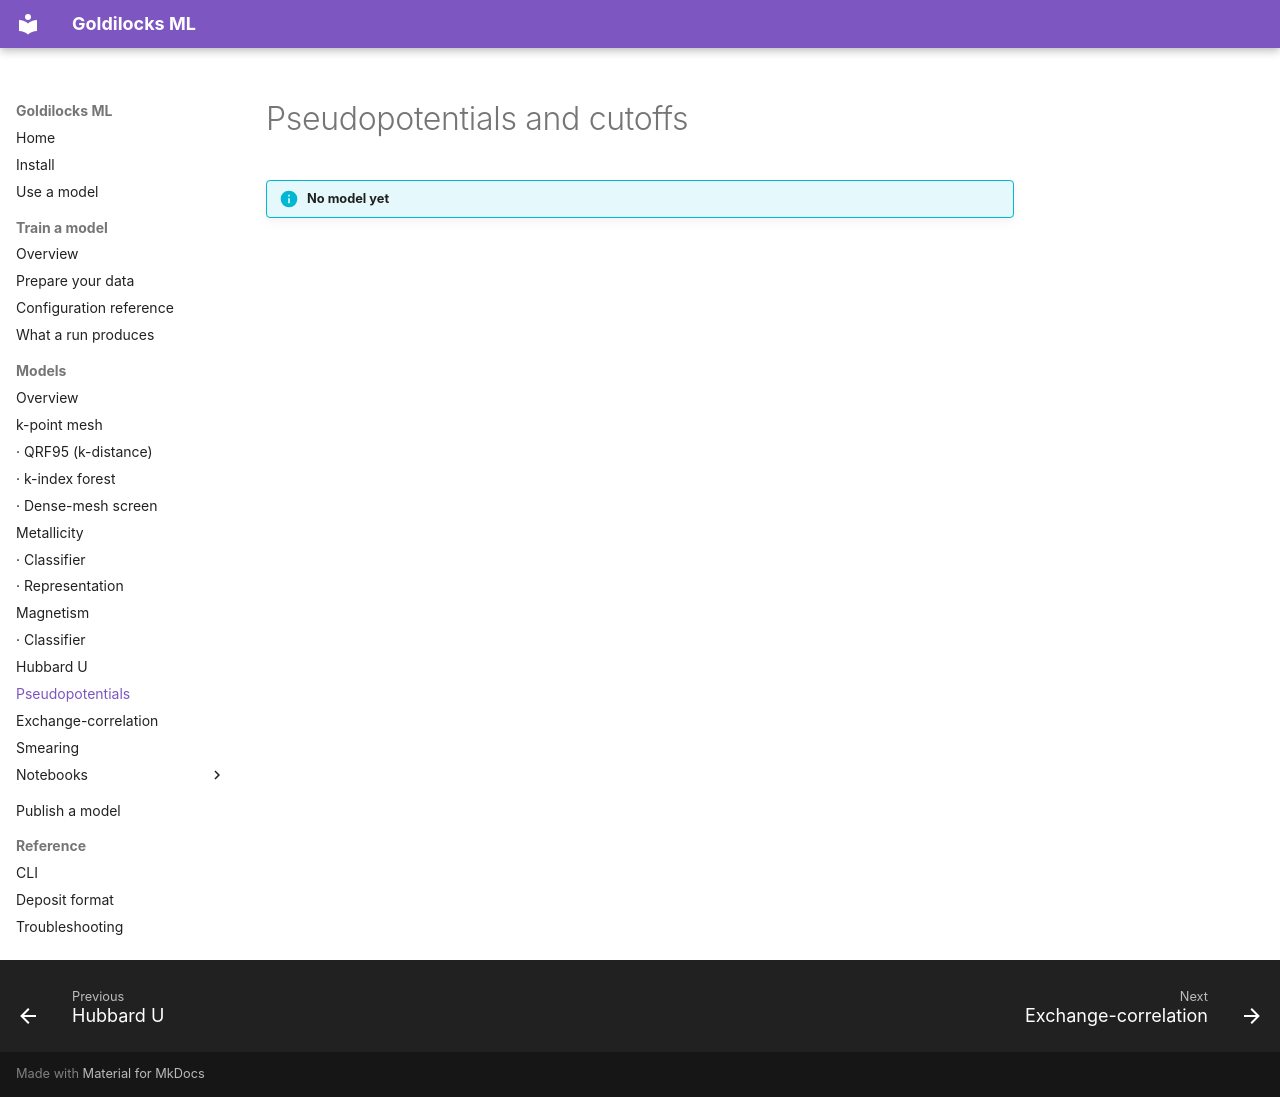

repository: stfc/goldilocks-ml · page: training/models/pseudopotentials/index.html · generator: mkdocs

# Pseudopotentials and cutoffs

!!! info "No model yet"
